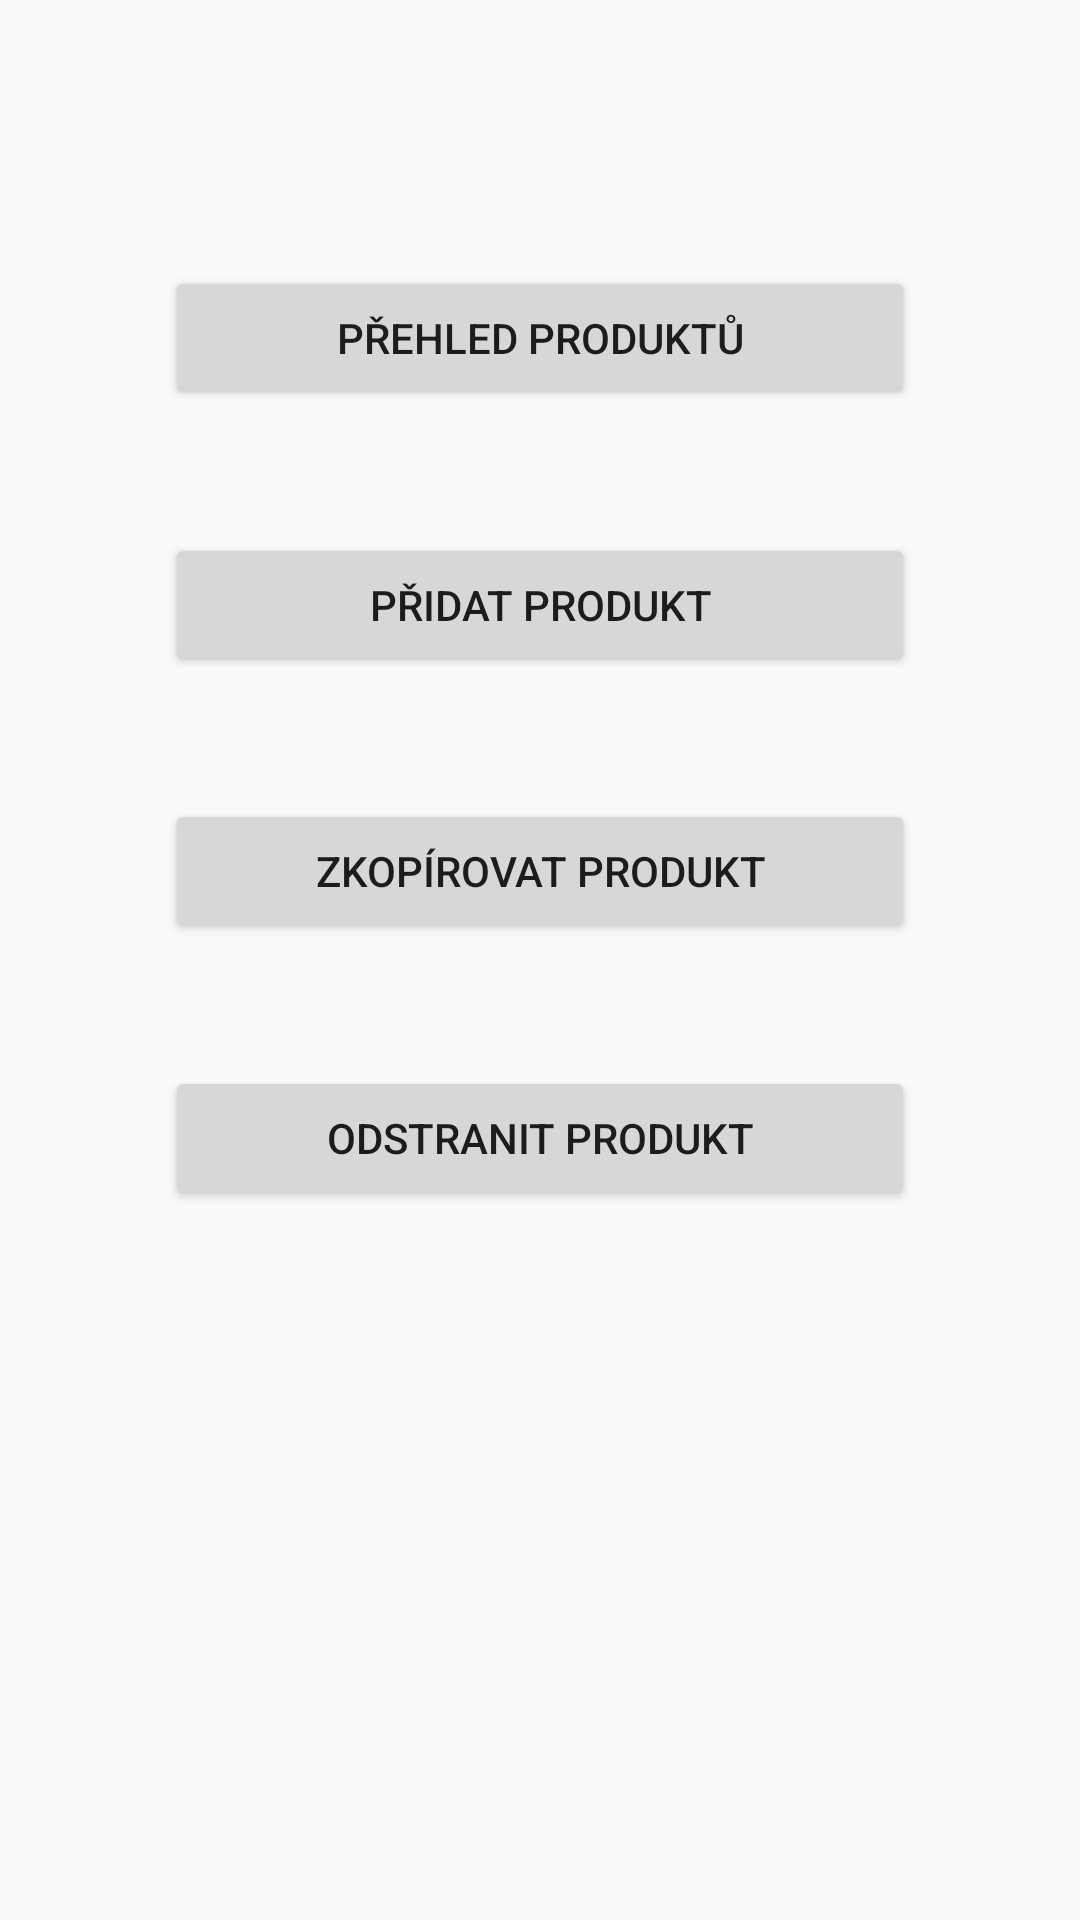

Reconstruct the res/layout file that produces this screen, plus the resources it refers to.
<!-- AndroidManifest.xml: application theme AppTheme -->
<!-- res/layout/fragment_product_menu.xml -->
<?xml version="1.0" encoding="utf-8"?>
<androidx.constraintlayout.widget.ConstraintLayout xmlns:android="http://schemas.android.com/apk/res/android"
    xmlns:app="http://schemas.android.com/apk/res-auto"
    xmlns:tools="http://schemas.android.com/tools"
    android:layout_width="match_parent"
    android:layout_height="match_parent"
    tools:context=".controllers.ProductMenuFrag" >


    <Button
        android:id="@+id/pm_frag_del_btn"
        android:layout_width="250dp"
        android:layout_height="wrap_content"
        android:text="@string/pm_del"
        app:layout_constraintBottom_toBottomOf="parent"
        app:layout_constraintEnd_toEndOf="parent"
        app:layout_constraintHorizontal_bias="0.5"
        app:layout_constraintStart_toStartOf="parent"
        app:layout_constraintTop_toTopOf="parent"
        app:layout_constraintVertical_bias="0.6" />

    <Button
        android:id="@+id/pm_frag_copy_btn"
        android:layout_width="250dp"
        android:layout_height="wrap_content"
        android:text="@string/pm_copy"
        app:layout_constraintBottom_toBottomOf="parent"
        app:layout_constraintEnd_toEndOf="parent"
        app:layout_constraintHorizontal_bias="0.5"
        app:layout_constraintStart_toStartOf="parent"
        app:layout_constraintTop_toTopOf="parent"
        app:layout_constraintVertical_bias="0.45" />

    <Button
        android:id="@+id/pm_frag_add_btn"
        android:layout_width="250dp"
        android:layout_height="wrap_content"
        android:text="@string/pm_add"
        app:layout_constraintBottom_toBottomOf="parent"
        app:layout_constraintEnd_toEndOf="parent"
        app:layout_constraintHorizontal_bias="0.5"
        app:layout_constraintStart_toStartOf="parent"
        app:layout_constraintTop_toTopOf="parent"
        app:layout_constraintVertical_bias="0.3" />

    <Button
        android:id="@+id/pm_frag_show_btn"
        android:layout_width="250dp"
        android:layout_height="wrap_content"
        android:text="@string/pm_show"
        app:layout_constraintBottom_toBottomOf="parent"
        app:layout_constraintEnd_toEndOf="parent"
        app:layout_constraintHorizontal_bias="0.5"
        app:layout_constraintStart_toStartOf="parent"
        app:layout_constraintTop_toTopOf="parent"
        app:layout_constraintVertical_bias=".15" />
</androidx.constraintlayout.widget.ConstraintLayout>
<!-- resources referenced by this layout -->
<resources>
  <string name="pm_add">Přidat produkt</string>
  <string name="pm_copy">Zkopírovat produkt</string>
  <string name="pm_del">Odstranit produkt</string>
  <string name="pm_show">Přehled produktů</string>
  <style name="AppTheme" parent="Theme.AppCompat.Light.DarkActionBar">
          
          <item name="colorPrimary">@color/yellow_test</item>
          <item name="colorPrimaryDark">@color/black</item>
          <item name="colorAccent">@color/purple</item>
      </style>
  <color name="yellow_test">#d3d312</color>
  <color name="black">#000000</color>
  <color name="purple">#A020F0</color>
</resources>
